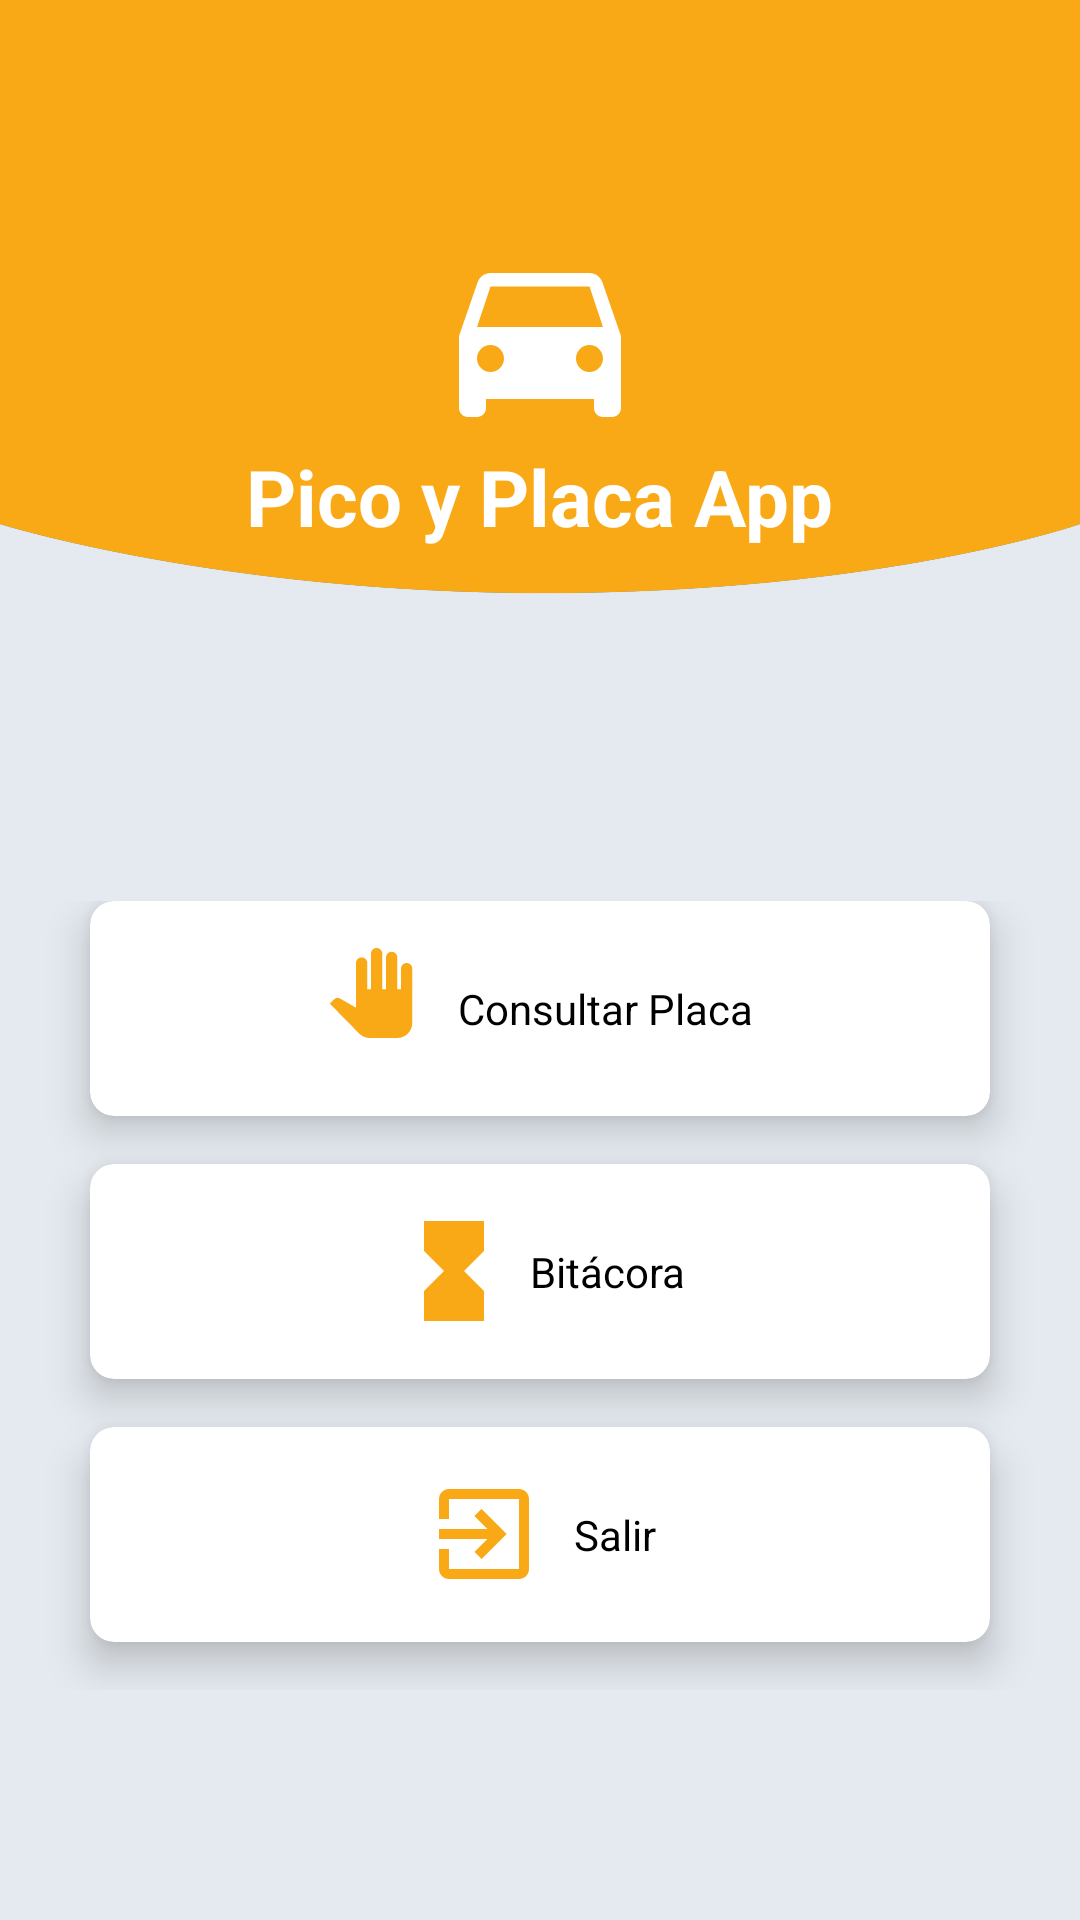

Produce the Android XML layout that renders to this screen, including the resource entries it uses.
<!-- AndroidManifest.xml: application theme AppTheme -->
<!-- res/layout/content_home.xml -->
<?xml version="1.0" encoding="utf-8"?>
<LinearLayout xmlns:android="http://schemas.android.com/apk/res/android"
    xmlns:app="http://schemas.android.com/apk/res-auto"
    xmlns:tools="http://schemas.android.com/tools"
    android:layout_width="match_parent"
    android:layout_height="match_parent"
    android:background="@mipmap/bg"
    tools:context=".MainActivity">

    <LinearLayout
        android:layout_width="match_parent"
        android:layout_height="match_parent"
        android:orientation="vertical"
        android:weightSum="100">

        <RelativeLayout
            android:layout_width="match_parent"
            android:layout_height="0dp"
            android:layout_weight="35">

            <ImageView
                android:id="@+id/imgTitulo"
                android:layout_width="wrap_content"
                android:layout_height="wrap_content"
                android:layout_centerInParent="true"
                android:src="@drawable/ic_directions_car_black_24dp" />

            <TextView
                android:id="@+id/textGrid"
                android:layout_width="wrap_content"
                android:layout_height="wrap_content"
                android:layout_below="@id/imgTitulo"
                android:layout_centerInParent="true"
                android:text="Pico y Placa App"
                android:textColor="@android:color/white"
                android:textSize="26sp"
                android:textStyle="bold" />

        </RelativeLayout>



        <LinearLayout
            android:layout_width="match_parent"
            android:layout_height="0dp"
            android:layout_weight="65"
            android:gravity="center_vertical"
            android:orientation="vertical"
            android:weightSum="100">


            <GridLayout
                android:layout_width="match_parent"
                android:layout_height="0dp"
                android:layout_weight="70"
                android:alignmentMode="alignMargins"
                android:columnCount="1"
                android:columnOrderPreserved="false"
                android:padding="14dp">

                
                <androidx.cardview.widget.CardView
                    android:id="@+id/btnConsultarPlaca"
                    android:layout_width="0dp"
                    android:layout_height="0dp"
                    android:layout_rowWeight="1"
                    android:layout_columnWeight="1"
                    android:layout_marginLeft="16dp"
                    android:layout_marginRight="16dp"
                    android:layout_marginBottom="16dp"
                    app:cardCornerRadius="8dp"
                    app:cardElevation="8dp">

                    <LinearLayout
                        android:layout_width="match_parent"
                        android:layout_height="match_parent"
                        android:layout_margin="10dp"
                        android:gravity="center_horizontal"
                        android:orientation="horizontal">

                        <ImageView
                            android:layout_width="wrap_content"
                            android:layout_height="wrap_content"
                            android:layout_gravity="center"
                            android:layout_marginRight="2dp"
                            android:src="@drawable/ic_restriction_yellow_32dp" />

                        <TextView
                            android:layout_width="wrap_content"
                            android:layout_height="wrap_content"
                            android:layout_marginLeft="2dp"
                            android:layout_gravity="center"
                            android:text="Consultar Placa"
                            android:textAlignment="center"
                            android:textColor="@android:color/black"
                            android:textSize="14sp" />

                    </LinearLayout>

                </androidx.cardview.widget.CardView>


                

                
                <androidx.cardview.widget.CardView
                    android:id="@+id/btnBitacora"
                    android:layout_width="0dp"
                    android:layout_height="0dp"
                    android:layout_rowWeight="1"
                    android:layout_columnWeight="1"
                    android:layout_marginLeft="16dp"
                    android:layout_marginRight="16dp"
                    android:layout_marginBottom="16dp"
                    app:cardCornerRadius="8dp"
                    app:cardElevation="8dp">

                    <LinearLayout
                        android:layout_width="match_parent"
                        android:layout_height="match_parent"
                        android:layout_margin="10dp"
                        android:gravity="center_horizontal"
                        android:orientation="horizontal">

                        <ImageView
                            android:layout_width="wrap_content"
                            android:layout_height="wrap_content"
                            android:layout_gravity="center"
                            android:src="@drawable/ic_bitacore_yellow_32dp" />

                        <TextView
                            android:layout_width="wrap_content"
                            android:layout_height="wrap_content"
                            android:layout_gravity="center"
                            android:layout_marginLeft="5dp"
                            android:text="Bitácora"
                            android:textAlignment="center"
                            android:textColor="@android:color/black"
                            android:textSize="14sp" />

                    </LinearLayout>

                </androidx.cardview.widget.CardView>

                
                <androidx.cardview.widget.CardView
                    android:id="@+id/btnExit"
                    android:layout_width="0dp"
                    android:layout_height="0dp"
                    android:layout_rowWeight="1"
                    android:layout_columnWeight="1"
                    android:layout_marginLeft="16dp"
                    android:layout_marginRight="16dp"
                    android:layout_marginBottom="16dp"
                    app:cardCornerRadius="8dp"
                    app:cardElevation="8dp">

                    <LinearLayout
                        android:layout_width="match_parent"
                        android:layout_height="match_parent"
                        android:layout_margin="10dp"
                        android:gravity="center_horizontal"
                        android:orientation="horizontal">

                        <ImageView
                            android:layout_width="wrap_content"
                            android:layout_height="wrap_content"
                            android:layout_gravity="center"
                            android:layout_marginRight="5dp"
                            android:src="@drawable/ic_exit_to_app_yellow_24dp" />

                        <TextView
                            android:layout_width="wrap_content"
                            android:layout_height="wrap_content"
                            android:layout_gravity="center"
                            android:layout_marginLeft="5dp"
                            android:text="Salir"
                            android:textAlignment="center"
                            android:textColor="@android:color/black"
                            android:textSize="14sp" />

                    </LinearLayout>

                </androidx.cardview.widget.CardView>

            </GridLayout>

        </LinearLayout>


    </LinearLayout>


</LinearLayout>
<!-- resources referenced by this layout -->
<resources>
  <!-- drawable ic_bitacore_yellow_32dp (drawable) -->
  <vector android:height="40dp" android:tint="#FAA916"
      android:viewportHeight="24.0" android:viewportWidth="24.0"
      android:width="40dp" xmlns:android="http://schemas.android.com/apk/res/android">
      <path android:fillColor="#FF000000" android:pathData="M6,2v6h0.01L6,8.01 10,12l-4,4 0.01,0.01H6V22h12v-5.99h-0.01L18,16l-4,-4 4,-3.99 -0.01,-0.01H18V2H6z"/>
  </vector>
  <!-- drawable ic_directions_car_black_24dp (drawable) -->
  <vector android:height="72dp" android:tint="#FFFFFF"
      android:viewportHeight="24.0" android:viewportWidth="24.0"
      android:width="72dp" xmlns:android="http://schemas.android.com/apk/res/android">
      <path android:fillColor="#FF000000" android:pathData="M18.92,6.01C18.72,5.42 18.16,5 17.5,5h-11c-0.66,0 -1.21,0.42 -1.42,1.01L3,12v8c0,0.55 0.45,1 1,1h1c0.55,0 1,-0.45 1,-1v-1h12v1c0,0.55 0.45,1 1,1h1c0.55,0 1,-0.45 1,-1v-8l-2.08,-5.99zM6.5,16c-0.83,0 -1.5,-0.67 -1.5,-1.5S5.67,13 6.5,13s1.5,0.67 1.5,1.5S7.33,16 6.5,16zM17.5,16c-0.83,0 -1.5,-0.67 -1.5,-1.5s0.67,-1.5 1.5,-1.5 1.5,0.67 1.5,1.5 -0.67,1.5 -1.5,1.5zM5,11l1.5,-4.5h11L19,11L5,11z"/>
  </vector>
  <!-- drawable ic_exit_to_app_yellow_24dp (drawable) -->
  <vector android:height="40dp" android:tint="#FAA916"
      android:viewportHeight="24.0" android:viewportWidth="24.0"
      android:width="40dp" xmlns:android="http://schemas.android.com/apk/res/android">
      <path android:fillColor="#FF000000" android:pathData="M10.09,15.59L11.5,17l5,-5 -5,-5 -1.41,1.41L12.67,11H3v2h9.67l-2.58,2.59zM19,3H5c-1.11,0 -2,0.9 -2,2v4h2V5h14v14H5v-4H3v4c0,1.1 0.89,2 2,2h14c1.1,0 2,-0.9 2,-2V5c0,-1.1 -0.9,-2 -2,-2z"/>
  </vector>
  <!-- drawable ic_restriction_yellow_32dp (drawable) -->
  <vector android:height="40dp" android:tint="#FAA916"
      android:viewportHeight="32.0" android:viewportWidth="32.0"
      android:width="40dp" xmlns:android="http://schemas.android.com/apk/res/android">
      <path android:fillColor="#FF000000" android:pathData="M23,5.5V20c0,2.2 -1.8,4 -4,4h-7.3c-1.08,0 -2.1,-0.43 -2.85,-1.19L1,14.83s1.26,-1.23 1.3,-1.25c0.22,-0.19 0.49,-0.29 0.79,-0.29 0.22,0 0.42,0.06 0.6,0.16 0.04,0.01 4.31,2.46 4.31,2.46V4c0,-0.83 0.67,-1.5 1.5,-1.5S11,3.17 11,4v7h1V1.5c0,-0.83 0.67,-1.5 1.5,-1.5S15,0.67 15,1.5V11h1V2.5c0,-0.83 0.67,-1.5 1.5,-1.5s1.5,0.67 1.5,1.5V11h1V5.5c0,-0.83 0.67,-1.5 1.5,-1.5s1.5,0.67 1.5,1.5z"/>
  </vector>
  <!-- mipmap bg: png bitmap (mipmap-hdpi, 12597 bytes) -->
  <style name="AppTheme" parent="Theme.AppCompat.Light.DarkActionBar">
          
          <item name="colorPrimary">@color/colorPrimary</item>
          <item name="colorPrimaryDark">@color/colorPrimaryDark</item>
          <item name="colorAccent">@color/colorAccent</item>
          <item name="android:statusBarColor">@color/colorPrimaryDark</item>
      </style>
  <color name="colorPrimary">#FDB833</color>
  <color name="colorPrimaryDark">#FAA916</color>
  <color name="colorAccent">#FFD07B</color>
</resources>
